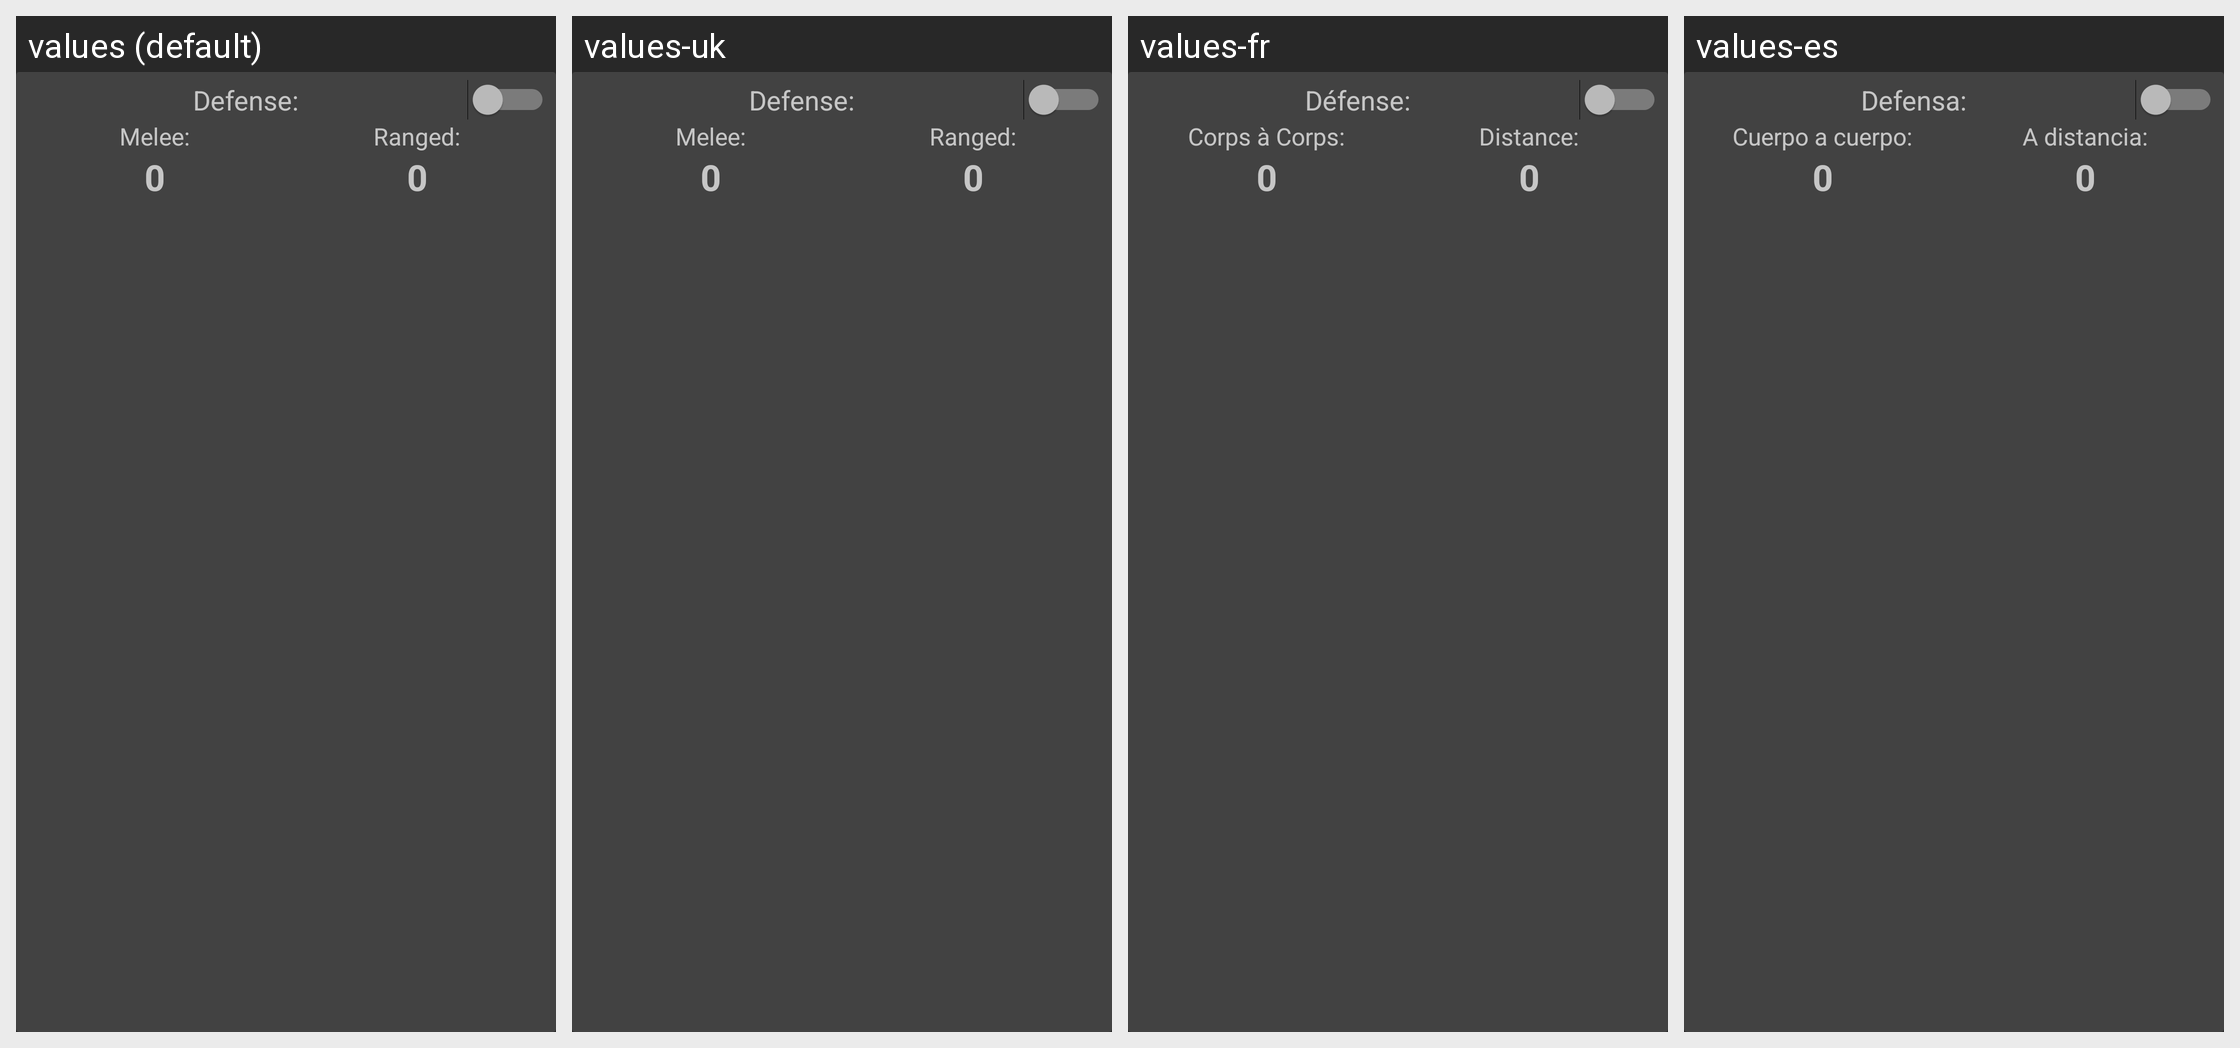

Here is an Android app screen in its default locale and in the app's own translations. Write out the translated-string differences for the strings that appear on this screen.
Android screen res/layout/edit_defense_character.xml rendered under 4 locales, left to right: values (default), values-uk, values-fr, values-es. Device: Nexus 5 (rendered at 1080×1920; each locale shown at half size, 540×960, under a caption strip naming it); theme AppTheme.
Other locales in the repository, not shown: values-da, values-de, values-it, values-ja, values-ru.
Strings drawn on this screen, with the default value and each locale's value (text and hints the layout hard-codes, and strings that could not be matched under every locale, appear in the picture but are not listed):

defense_text
  values: Defense:
  values-uk: Defense:
  values-fr: Défense:
  values-es: Defensa:

melee_text
  values: Melee:
  values-uk: Melee:
  values-fr: Corps à Corps:
  values-es: Cuerpo a cuerpo:

ranged_text
  values: Ranged:
  values-uk: Ranged:
  values-fr: Distance:
  values-es: A distancia:
